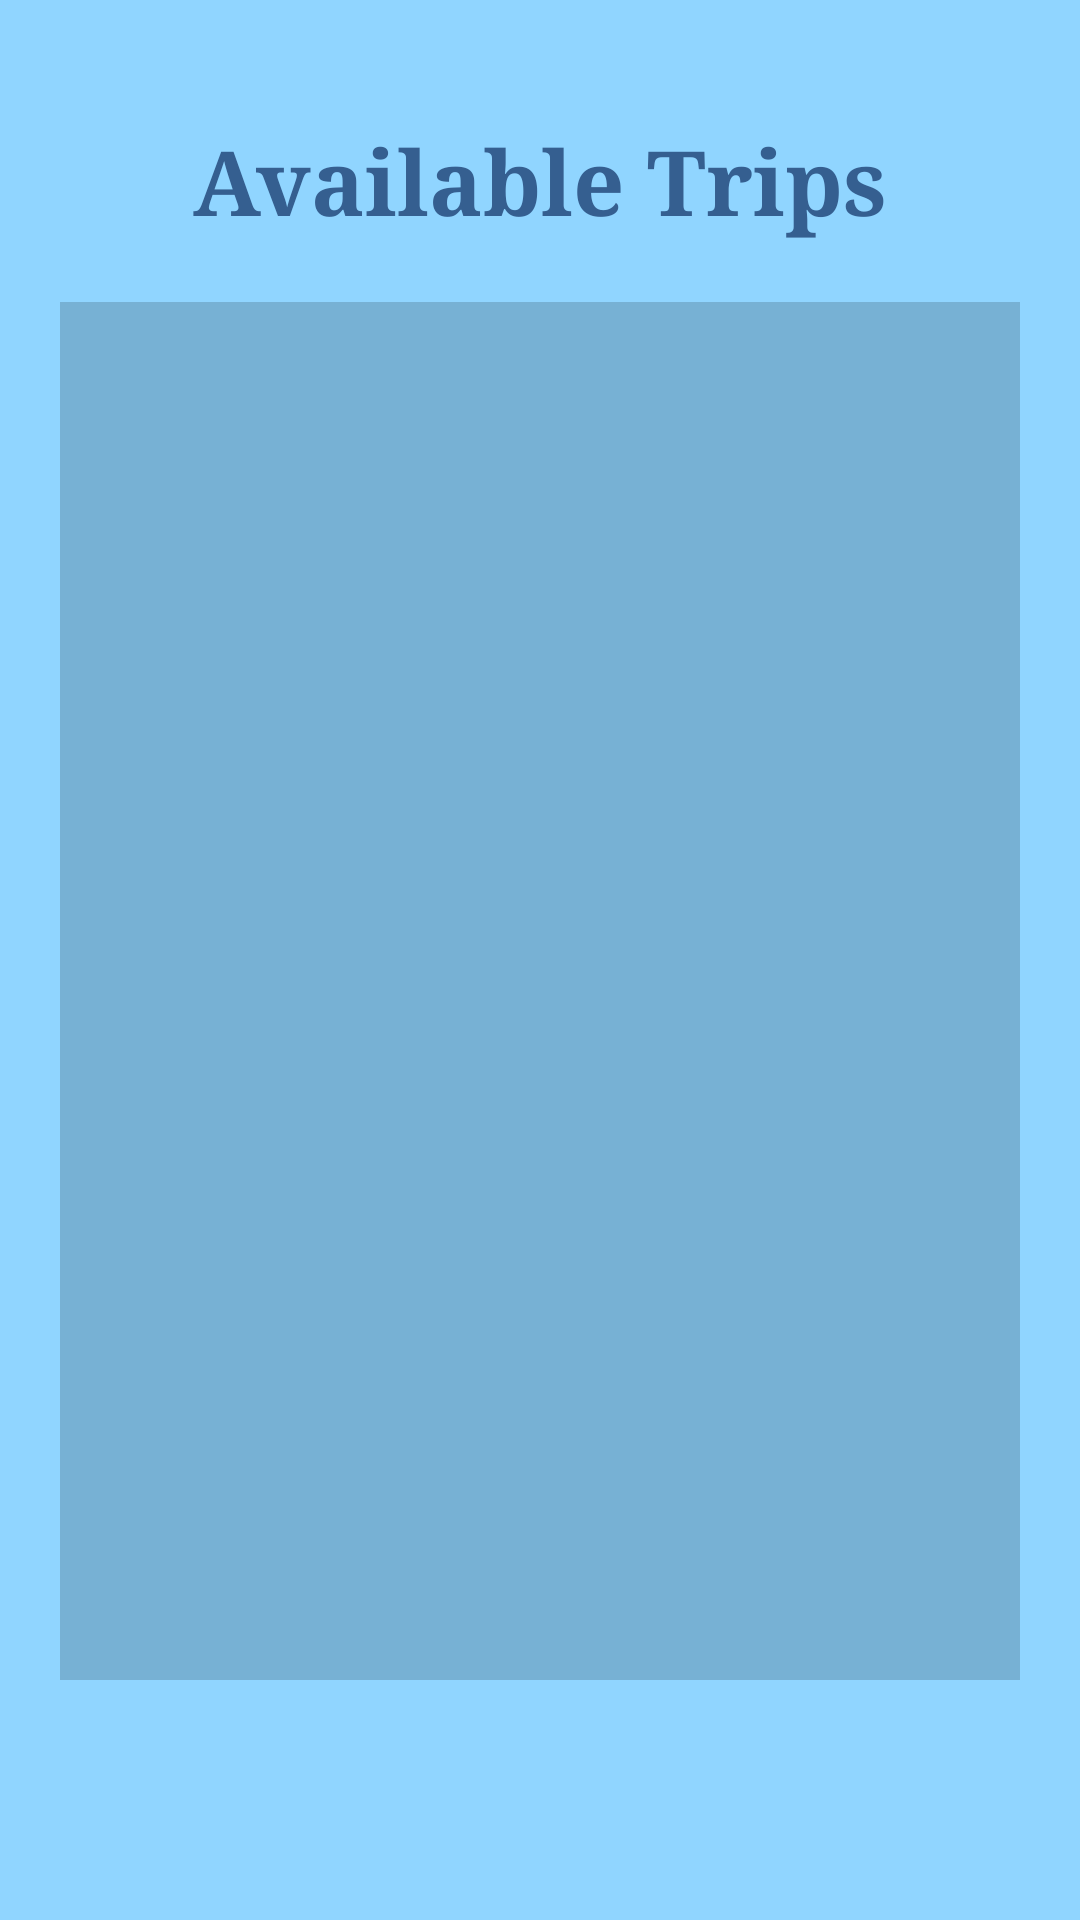

This screen was rendered from an Android layout file. Write that file and the resources it references.
<!-- AndroidManifest.xml: application theme Theme.JourneyMateSample -->
<!-- res/layout/activity_view_trips.xml -->
<?xml version="1.0" encoding="utf-8"?>
<LinearLayout
    xmlns:android="http://schemas.android.com/apk/res/android"
    android:layout_width="match_parent"
    android:layout_height="match_parent"
    android:orientation="vertical"
    android:padding="20dp"
    android:background="@color/anakiwa">
    

    <TextView
        android:id="@+id/tvTitle"
        android:layout_width="wrap_content"
        android:layout_height="wrap_content"
        android:text="@string/available_trips"
        android:textSize="30sp"
        android:textStyle="bold"
        android:layout_gravity="center_horizontal"
        android:layout_marginTop="20dp"
        android:layout_marginBottom="10dp"
        android:textColor="@color/st_tropaz"
        android:fontFamily="times new roman"/>

    <LinearLayout
        android:layout_width="match_parent"
        android:layout_height="match_parent"
        android:layout_marginTop="10dp"
        android:layout_marginBottom="60dp"
        android:layout_gravity="center"
        android:orientation="vertical"
        android:background="@color/glacier"
        android:padding="10dp">

        <ScrollView
            android:layout_width="match_parent"
            android:layout_height="wrap_content">
            
            <androidx.recyclerview.widget.RecyclerView
                android:id="@+id/recyclerViewTrips"
                android:layout_width="match_parent"
                android:layout_height="match_parent"
                android:clipToPadding="false"
                android:padding="8dp"
                android:scrollbars="vertical" />
        </ScrollView>
    </LinearLayout>
</LinearLayout>
<!-- resources referenced by this layout -->
<resources>
  <color name="anakiwa">#90D5FF</color>
  <color name="glacier">#77B1D4</color>
  <color name="st_tropaz">#355F90</color>
  <string name="available_trips">Available Trips</string>
  <style name="Theme.JourneyMateSample" parent="Base.Theme.JourneyMateSample" />
  <style name="Base.Theme.JourneyMateSample" parent="Theme.Material3.DayNight.NoActionBar">
          
          
      </style>
</resources>
